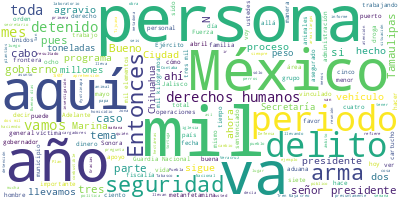

The table this chart was drawn from, first rows:
Participante, Texto, Sentimiento, Palabras, Dia, Mes, Anio
PRESIDENTE ANDRES MANUEL LOPEZ OBRADOR, ?Buenos días. Ánimo., 0.0, 3, 02, 05, 2023
PRESIDENTE ANDRES MANUEL LOPEZ OBRADOR, Vamos a informar, como lo hacemos los ma…, 0.0, 31, 02, 05, 2023
LUIS RODRIGUEZ BUCIO, ?Muy buenos días. Con su permiso, señor …, 0.0, 8, 02, 05, 2023
LUIS RODRIGUEZ BUCIO, Me voy a permitir dar el programa Cero I…, 0.0, 32, 02, 05, 2023
LUIS RODRIGUEZ BUCIO, En esta ocasión tenemos, dentro del regi…, 0.0, 36, 02, 05, 2023
LUIS RODRIGUEZ BUCIO, Tenemos cuatro extradiciones en esta oca…, 0.0, 73, 02, 05, 2023
LUIS RODRIGUEZ BUCIO, Dentro de las detenciones relevantes, en…, 0.0, 61, 02, 05, 2023
LUIS RODRIGUEZ BUCIO, El detenido presuntamente realizó activi…, 0.0, 48, 02, 05, 2023
LUIS RODRIGUEZ BUCIO, Adelante. Otra detenida importante es Ma…, 0.0, 95, 02, 05, 2023
LUIS RODRIGUEZ BUCIO, Adelante. Un detenido importante es José…, 0.0, 105, 02, 05, 2023
LUIS RODRIGUEZ BUCIO, Otro detenido es Jesús Alejandro ‘N’, ta…, 0.0, 83, 02, 05, 2023
LUIS RODRIGUEZ BUCIO, Otro caso, un detenido, José Luis ‘N’, t…, 0.0, 73, 02, 05, 2023
LUIS RODRIGUEZ BUCIO, Este detenido, Francisco Fabricio ‘N’, e…, 0.0, 68, 02, 05, 2023
LUIS RODRIGUEZ BUCIO, También tenemos la detención de Martín A…, 0.0, 37, 02, 05, 2023
LUIS RODRIGUEZ BUCIO, En un cateo se encontraron cuatro vehícu…, 0.0, 56, 02, 05, 2023
LUIS RODRIGUEZ BUCIO, Adelante. También tenemos la detención d…, 0.0, 47, 02, 05, 2023
LUIS RODRIGUEZ BUCIO, Él fue privado de su libertad en octubre…, 0.0, 70, 02, 05, 2023
LUIS RODRIGUEZ BUCIO, La detención del exalcalde de Teopisca, …, 0.0, 89, 02, 05, 2023
LUIS RODRIGUEZ BUCIO, Adelante. Vinculados a proceso también t…, 0.0, 70, 02, 05, 2023
LUIS RODRIGUEZ BUCIO, Otro vinculado a proceso es Carlos ‘N’ p…, 0.0, 38, 02, 05, 2023
LUIS RODRIGUEZ BUCIO, Otro vinculado a proceso es Víctor Hugo …, 0.0, 90, 02, 05, 2023
LUIS RODRIGUEZ BUCIO, Otro vinculado a proceso es Jorge Albert…, 0.0, 65, 02, 05, 2023
LUIS RODRIGUEZ BUCIO, Adelante. Tenemos vinculados a proceso o…, 0.0, 97, 02, 05, 2023
LUIS RODRIGUEZ BUCIO, Otros vinculados a proceso son Blanca Es…, 0.0, 58, 02, 05, 2023
LUIS RODRIGUEZ BUCIO, Adelante. En el ámbito de sentencias ten…, 0.0, 64, 02, 05, 2023
LUIS RODRIGUEZ BUCIO, Tenemos dos sentenciados a 114 años y nu…, 0.0, 91, 02, 05, 2023
LUIS RODRIGUEZ BUCIO, Adelante. Con 50 años de prisión fue sen…, 0.0, 67, 02, 05, 2023
LUIS RODRIGUEZ BUCIO, Con 220 años de prisión está sentenciado…, 0.0, 93, 02, 05, 2023
LUIS RODRIGUEZ BUCIO, Adelante. Y con 64 años y un mes de pris…, 0.0, 60, 02, 05, 2023
LUIS RODRIGUEZ BUCIO, Adelante. A 45 años de prisión tres sent…, 0.0, 73, 02, 05, 2023
LUIS RODRIGUEZ BUCIO, Adelante. En el caso de feminicidios res…, 0.0, 15, 02, 05, 2023
LUIS RODRIGUEZ BUCIO, Los datos del trabajo de la Conase y las…, 0.0, 33, 02, 05, 2023
LUIS RODRIGUEZ BUCIO, En asesinatos de periodistas, afortunada…, 0.0, 12, 02, 05, 2023
LUIS RODRIGUEZ BUCIO, Me permito cederle la palabra a mi almir…, 0.0, 8, 02, 05, 2023
JOSE RAFAEL OJEDA DURAN, Para continuar con el informe sobre segu…, 0.0, 73, 02, 05, 2023
JOSE RAFAEL OJEDA DURAN, La que sigue. Estas son 10 acciones que …, 0.0, 21, 02, 05, 2023
JOSE RAFAEL OJEDA DURAN, En el mantenimiento del Estado de derech…, 0.0, 40, 02, 05, 2023
JOSE RAFAEL OJEDA DURAN, En la protección marítima y portuaria, r…, 0.0, 57, 02, 05, 2023
JOSE RAFAEL OJEDA DURAN, Las inspecciones que se llevaron a cabo …, 0.0, 20, 02, 05, 2023
JOSE RAFAEL OJEDA DURAN, Embarcaciones y buques, 105; contenedore…, 0.0, 47, 02, 05, 2023
JOSE RAFAEL OJEDA DURAN, En aduanas marítimas interiores, qué fue…, 0.0, 48, 02, 05, 2023
JOSE RAFAEL OJEDA DURAN, Al tomar muestra y analizarse todo esto …, 0.0, 36, 02, 05, 2023
JOSE RAFAEL OJEDA DURAN, Venía enmascarado en el tequila. Hagan d…, 0.0, 35, 02, 05, 2023
JOSE RAFAEL OJEDA DURAN, La que sigue. La unidad de protección en…, 0.0, 103, 02, 05, 2023
JOSE RAFAEL OJEDA DURAN, La que sigue, por favor. Ahí mismo en el…, 0.0, 89, 02, 05, 2023
JOSE RAFAEL OJEDA DURAN, Otros eventos relevantes:, 0.0, 3, 02, 05, 2023
JOSE RAFAEL OJEDA DURAN, En Guaymas, Sonora, armas cortas, armas …, 0.0, 10, 02, 05, 2023
JOSE RAFAEL OJEDA DURAN, En Cruillas, Tamaulipas, también armas, …, 0.0, 10, 02, 05, 2023
JOSE RAFAEL OJEDA DURAN, En Lázaro Cárdenas, Michoacán, armas, ca…, 0.0, 9, 02, 05, 2023
JOSE RAFAEL OJEDA DURAN, En Cancún, Quintana Roo, siete detenidos…, 0.0, 17, 02, 05, 2023
JOSE RAFAEL OJEDA DURAN, En Tlajomulco, en Zapopan; y Tlaquepaque…, 0.0, 25, 02, 05, 2023
JOSE RAFAEL OJEDA DURAN, En Playa del Carmen también, lo mismo, u…, 0.0, 11, 02, 05, 2023
JOSE RAFAEL OJEDA DURAN, En Colima, Colima, un detenido también c…, 0.0, 8, 02, 05, 2023
JOSE RAFAEL OJEDA DURAN, En Puerto Vallarta también drogas y vehí…, 0.0, 8, 02, 05, 2023
JOSE RAFAEL OJEDA DURAN, Puerto Morelos, Quintana Roo, tres deten…, 0.0, 15, 02, 05, 2023
JOSE RAFAEL OJEDA DURAN, Tijuana y San Quintín, también, seis det…, 0.0, 20, 02, 05, 2023
JOSE RAFAEL OJEDA DURAN, En Tulum, Quintana Roo, también dos dete…, 0.0, 12, 02, 05, 2023
JOSE RAFAEL OJEDA DURAN, En Tijuana también un detenido con armas…, 0.0, 9, 02, 05, 2023
JOSE RAFAEL OJEDA DURAN, En Tulum, Chetumal y Quintana Roo tambié…, 0.0, 16, 02, 05, 2023
JOSE RAFAEL OJEDA DURAN, Igualmente, en Puerto Peñasco, Sonora, e…, 0.0, 38, 02, 05, 2023
... 331 more rows
